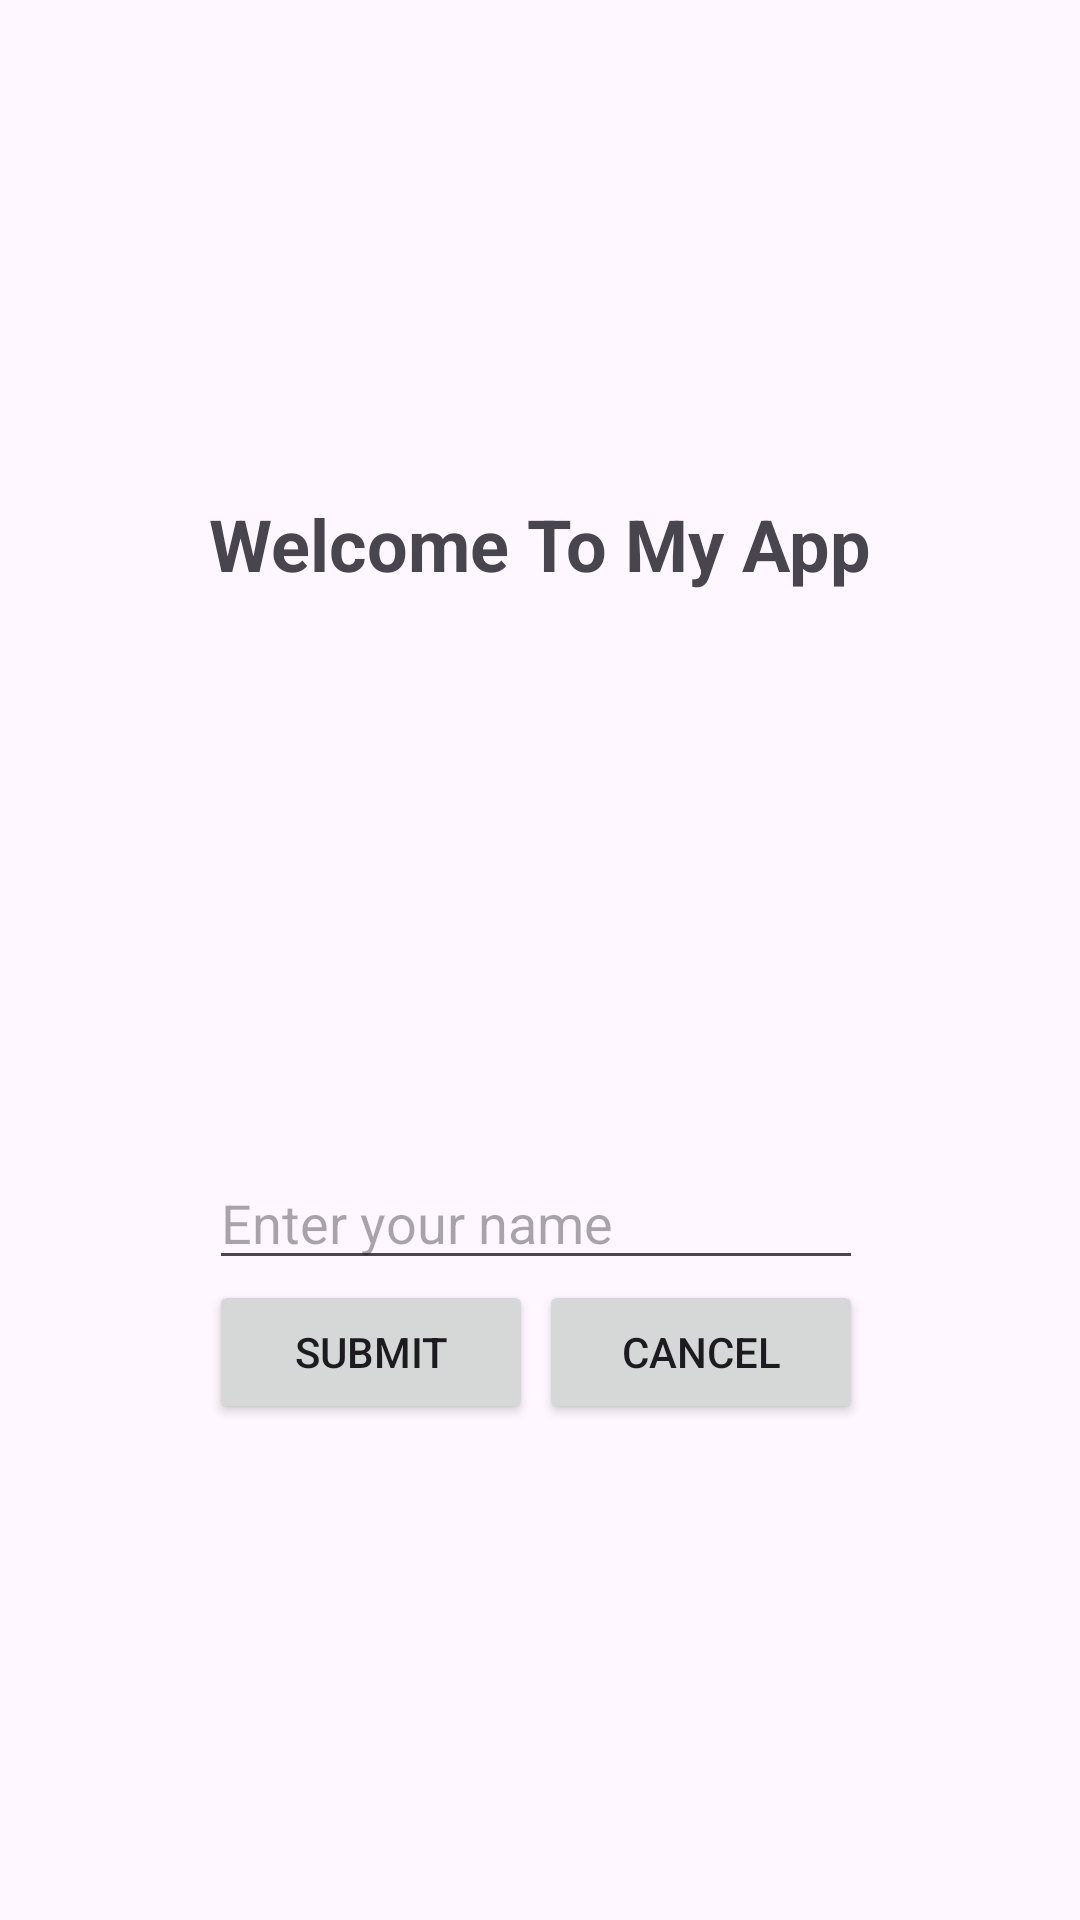

Reconstruct the res/layout file that produces this screen, plus the resources it refers to.
<!-- AndroidManifest.xml: application theme Theme.UTS_Mobile_MuhammadKrisvanantaMuflihAfif -->
<!-- res/layout/activity_main.xml -->
<?xml version="1.0" encoding="utf-8"?>
<RelativeLayout xmlns:android="http://schemas.android.com/apk/res/android"
    xmlns:app="http://schemas.android.com/apk/res-auto"
    xmlns:tools="http://schemas.android.com/tools"
    android:id="@+id/main"
    android:layout_width="match_parent"
    android:layout_height="match_parent"
    android:layout_gravity="center"
    android:gravity="center"
    tools:context=".MainActivity">

    <TextView
        android:id="@+id/welcome"
        android:layout_width="wrap_content"
        android:layout_height="wrap_content"
        android:text="Welcome To My App"
        android:textSize="24dp"
        android:textStyle="bold"
        app:layout_constraintBottom_toBottomOf="parent"
        app:layout_constraintEnd_toEndOf="parent"
        app:layout_constraintStart_toStartOf="parent"
        app:layout_constraintTop_toTopOf="parent" />

    <ImageView
        android:id="@+id/logo"
        android:layout_width="218dp"
        android:layout_height="188dp"
        android:layout_below="@+id/welcome"
        android:src="@drawable/baseline_notifications_none_24"

        />

    <EditText
        android:id="@+id/name_field"
        android:layout_width="218dp"
        android:layout_height="wrap_content"
        android:layout_below="@+id/logo"
        android:hint="Enter your name"
        />

    <Button
        android:id="@+id/submit_button"
        android:layout_width="108dp"
        android:layout_height="wrap_content"
        android:layout_below="@id/name_field"
        android:text="Submit"
        android:layout_marginEnd="2dp"
        />

    <Button
        android:id="@+id/cancel_button"
        android:layout_width="108dp"
        android:layout_height="wrap_content"
        android:layout_toRightOf="@id/submit_button"
        android:layout_below="@+id/name_field"
        android:text="Cancel"
        />

</RelativeLayout>
<!-- resources referenced by this layout -->
<resources>
  <style name="Theme.UTS_Mobile_MuhammadKrisvanantaMuflihAfif" parent="Base.Theme.UTS_Mobile_MuhammadKrisvanantaMuflihAfif" />
  <style name="Base.Theme.UTS_Mobile_MuhammadKrisvanantaMuflihAfif" parent="Theme.Material3.DayNight.NoActionBar">
          
          
      </style>
</resources>
